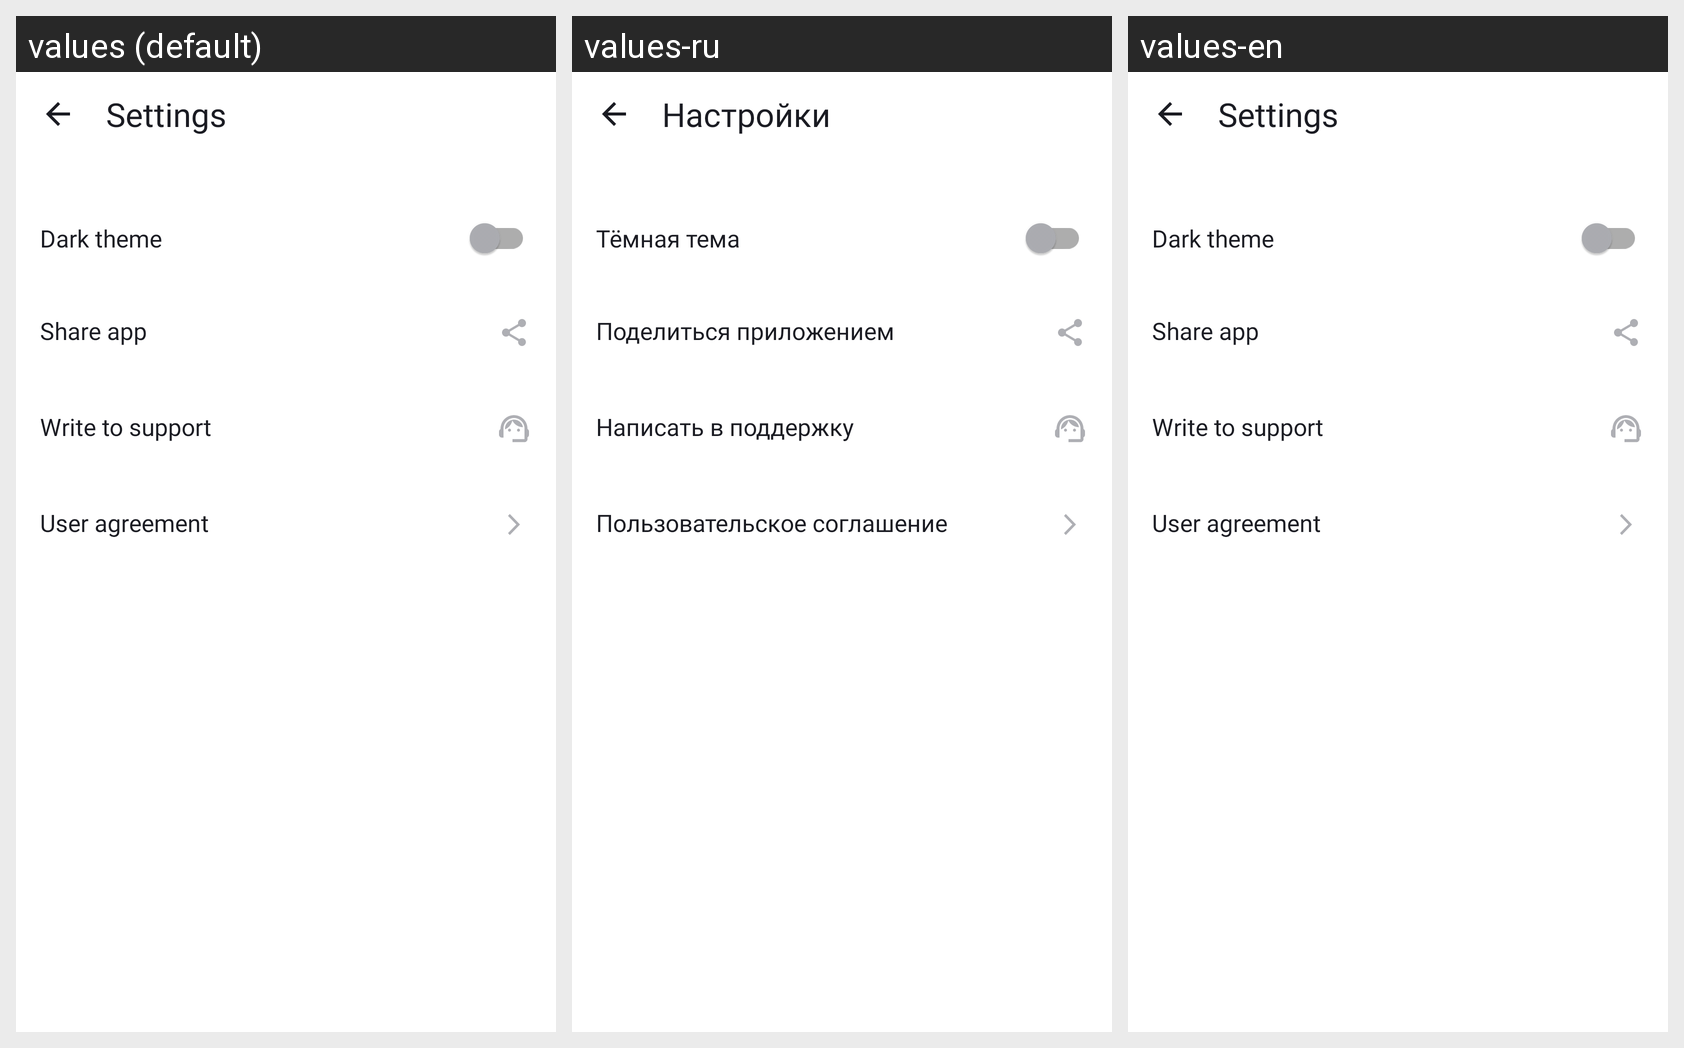

Locale-by-locale string values for the Android screen shown in this grid:
Android screen res/layout/activity_settings.xml rendered under 3 locales, left to right: values (default), values-ru, values-en. Device: Nexus 5 (rendered at 1080×1920; each locale shown at half size, 540×960, under a caption strip naming it); theme Theme.MaterialComponents.DayNight.NoActionBar.
Strings drawn on this screen, with the default value and each locale's value (text and hints the layout hard-codes, and strings that could not be matched under every locale, appear in the picture but are not listed):

settings_line
  values: Settings
  values-ru: Настройки
  values-en: Settings

dark_theme_line
  values: Dark theme
  values-ru: Тёмная тема
  values-en: Dark theme

share_app_line
  values: Share app
  values-ru: Поделиться приложением
  values-en: Share app

support_line
  values: Write to support
  values-ru: Написать в поддержку
  values-en: Write to support

user_agreement_line
  values: User agreement
  values-ru: Пользовательское соглашение
  values-en: User agreement
